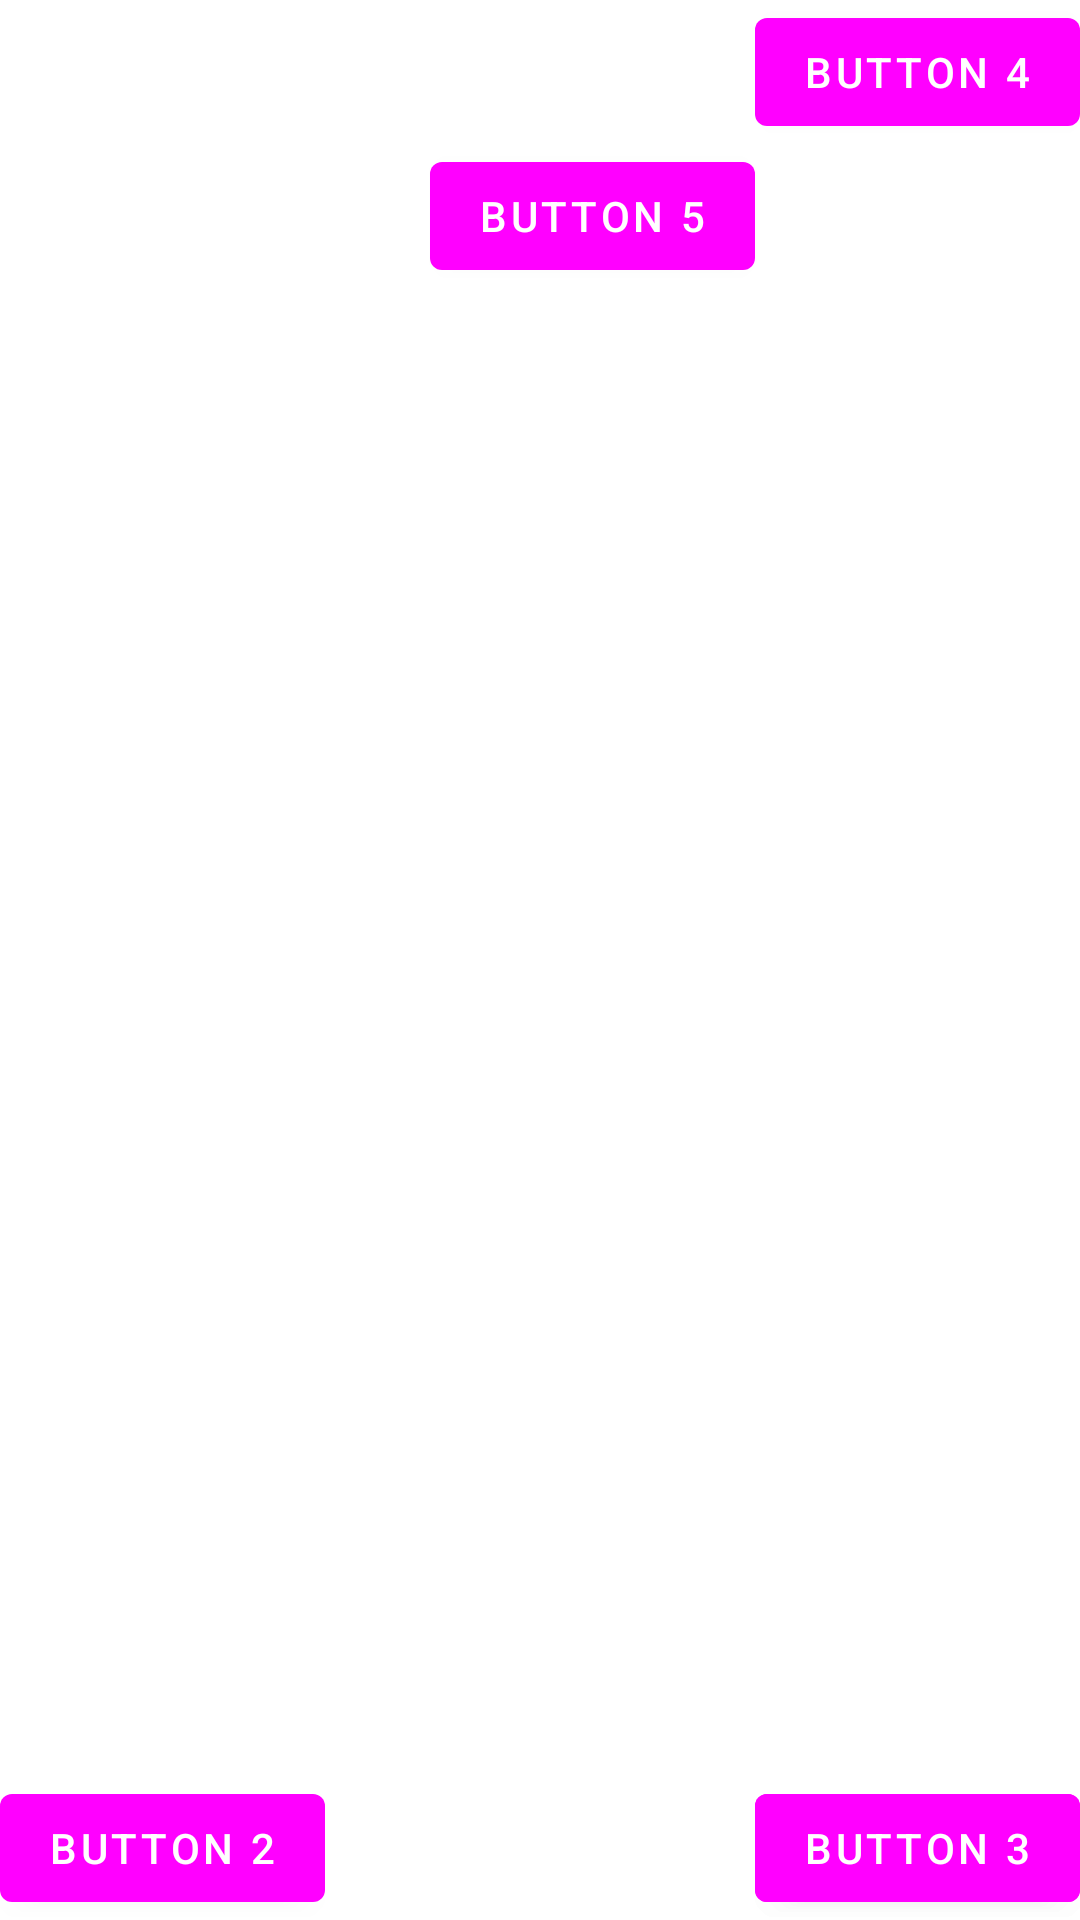

This screen was rendered from an Android layout file. Write that file and the resources it references.
<!-- AndroidManifest.xml: application theme Theme.RecordKeeper -->
<!-- res/layout/constraint_layout_1.xml -->
<?xml version="1.0" encoding="utf-8"?>
<androidx.constraintlayout.widget.ConstraintLayout xmlns:android="http://schemas.android.com/apk/res/android"
    android:layout_width="match_parent"
    android:layout_height="match_parent"
    xmlns:app="http://schemas.android.com/apk/res-auto">

    <Button
        android:id="@+id/button_1"
        android:layout_width="wrap_content"
        android:layout_height="wrap_content"
        android:text="@string/button_submit"
        app:layout_constraintBottom_toBottomOf="parent"
        app:layout_constraintEnd_toEndOf="parent"/>

    <Button
        android:id="@+id/button_2"
        android:layout_width="wrap_content"
        android:layout_height="wrap_content"
        android:text="@string/button_submit_2"
        app:layout_constraintBottom_toBottomOf="parent"
        app:layout_constraintStart_toStartOf="parent"/>

    <Button
        android:id="@+id/button_3"
        android:layout_width="wrap_content"
        android:layout_height="wrap_content"
        android:text="@string/button_submit_3"
        app:layout_constraintEnd_toEndOf="parent"
        app:layout_constraintTop_toTopOf="@+id/button_1"/>

    <Button
        android:id="@+id/button_4"
        android:layout_width="wrap_content"
        android:layout_height="wrap_content"
        android:text="@string/button_submit_4"
        app:layout_constraintTop_toTopOf="parent"
        app:layout_constraintEnd_toEndOf="parent"/>

    <Button
        android:id="@+id/button_5"
        android:layout_width="wrap_content"
        android:layout_height="wrap_content"
        android:text="@string/button_submit_5"
        app:layout_constraintTop_toBottomOf="@+id/button_4"
        app:layout_constraintEnd_toStartOf="@id/button_4"/>

</androidx.constraintlayout.widget.ConstraintLayout>
<!-- resources referenced by this layout -->
<resources>
  <string name="button_submit">Button 1</string>
  <string name="button_submit_2">Button 2</string>
  <string name="button_submit_3">Button 3</string>
  <string name="button_submit_4">Button 4</string>
  <string name="button_submit_5">Button 5</string>
  <style name="Theme.RecordKeeper" parent="Base.Theme.RecordKeeper">
          
          <item name="android:navigationBarColor">@android:color/transparent</item>
          <item name="android:statusBarColor">@android:color/transparent</item>
          <item name="android:windowLightStatusBar">?attr/isLightTheme</item>
      </style>
  <style name="Base.Theme.RecordKeeper" parent="Theme.MaterialComponents.DayNight.NoActionBar">
          
           <item name="colorPrimary">@color/green_500</item>
           <item name="colorPrimaryVariant">@color/green_800</item>
           <item name="colorOnPrimary">@color/white</item>
           <item name="android:statusBarColor">?attr/colorPrimaryVariant</item>
          <item name="colorOnBackground">@color/dark_grey</item>
      </style>
  <!-- not gathered from this repository: default colours our renderer supplied (Android Studio template values) -->
  <color name="white">#FFFFFFFF</color>
</resources>
